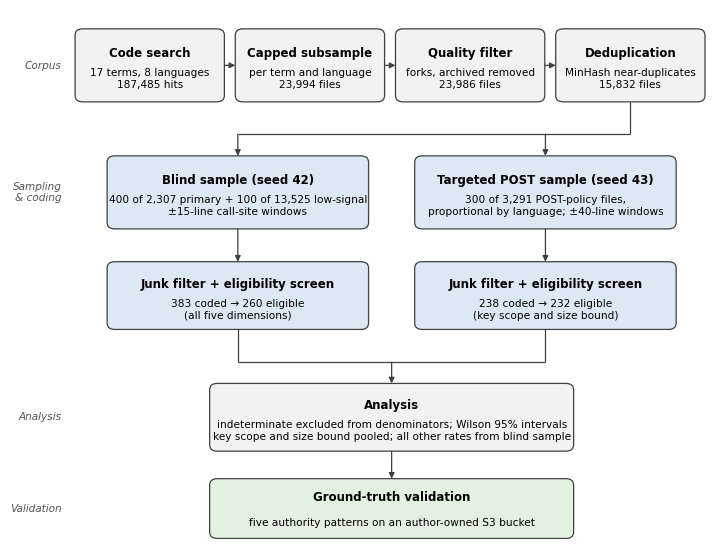

Write the Python code that produced this figure.
#!/usr/bin/env python3
"""Figure 1 - study pipeline for the presigned-URL paper.
Writes figure1_pipeline.pdf (vector, for LaTeX) and figure1_pipeline.png (600 dpi).
Edit the COUNTS dict if any Phase 1 number changes."""
import matplotlib
matplotlib.use("Agg")
import matplotlib.pyplot as plt
from matplotlib.patches import FancyBboxPatch

COUNTS = {
    "hits": "187,485",       # hits.merged.jsonl
    "subsample": "23,994",   # subsample_report.json
    "filtered": "23,986",
    "deduped": "15,832",
    "post_pool": "3,291",
}

plt.rcParams.update({"font.family": "DejaVu Sans", "font.size": 8.5})
fig, ax = plt.subplots(figsize=(7.2, 5.4))
ax.set_xlim(0, 100); ax.set_ylim(0, 100); ax.axis("off")

GREY, BLUE, GREEN, EDGE = "#F2F2F2", "#DCE9F5", "#E3F1E0", "#404040"

def box(x, y, w, h, text, color=GREY, bold_first=True):
    ax.add_patch(FancyBboxPatch((x, y), w, h, boxstyle="round,pad=0.4,rounding_size=1.2",
                                fc=color, ec=EDGE, lw=0.9))
    lines = text.split("\n")
    first, rest = lines[0], "\n".join(lines[1:])
    cy = y + h / 2
    if rest:
        ax.text(x + w / 2, cy + 2.2, first, ha="center", va="center",
                fontweight="bold" if bold_first else "normal")
        ax.text(x + w / 2, cy - 2.6, rest, ha="center", va="center", fontsize=7.6, linespacing=1.25)
    else:
        ax.text(x + w / 2, cy, first, ha="center", va="center",
                fontweight="bold" if bold_first else "normal")

def line(x1, y1, x2, y2):
    ax.plot([x1, x2], [y1, y2], color=EDGE, lw=0.9, solid_capstyle="butt")

def arrow(x1, y1, x2, y2):
    ax.annotate("", xy=(x2, y2), xytext=(x1, y1),
                arrowprops=dict(arrowstyle="-|>", lw=0.9, color=EDGE, shrinkA=0, shrinkB=0))

# Phase 1: corpus (top row, four boxes)
box(1, 83, 22.5, 13, "Code search\n17 terms, 8 languages\n%s hits" % COUNTS["hits"])
box(26, 83, 22.5, 13, "Capped subsample\nper term and language\n%s files" % COUNTS["subsample"])
box(51, 83, 22.5, 13, "Quality filter\nforks, archived removed\n%s files" % COUNTS["filtered"])
box(76, 83, 22.5, 13, "Deduplication\nMinHash near-duplicates\n%s files" % COUNTS["deduped"])
arrow(23.9, 89.5, 25.6, 89.5); arrow(48.9, 89.5, 50.6, 89.5); arrow(73.9, 89.5, 75.6, 89.5)

# Phase 2: two samples
line(87.25, 82.6, 87.25, 76.5)
line(87.25, 76.5, 26, 76.5); arrow(26, 76.5, 26, 72.4)
arrow(74, 76.5, 74, 72.4)
box(6, 59, 40, 13, "Blind sample (seed 42)\n400 of 2,307 primary + 100 of 13,525 low-signal\n\u00b115-line call-site windows", BLUE)
box(54, 59, 40, 13, "Targeted POST sample (seed 43)\n300 of %s POST-policy files,\nproportional by language; \u00b140-line windows" % COUNTS["post_pool"], BLUE)

arrow(26, 58.6, 26, 52.4); arrow(74, 58.6, 74, 52.4)
box(6, 40, 40, 12, "Junk filter + eligibility screen\n383 coded \u2192 260 eligible\n(all five dimensions)", BLUE)
box(54, 40, 40, 12, "Junk filter + eligibility screen\n238 coded \u2192 232 eligible\n(key scope and size bound)", BLUE)

# Analysis
line(26, 39.6, 26, 33.4); line(74, 39.6, 74, 33.4)
line(26, 33.4, 74, 33.4); arrow(50, 33.4, 50, 29.4)
box(22, 17, 56, 12, "Analysis\nindeterminate excluded from denominators; Wilson 95% intervals\nkey scope and size bound pooled; all other rates from blind sample")

# Phase 3
arrow(50, 16.6, 50, 11.4)
box(22, 0.5, 56, 10.5, "Ground-truth validation\nfive authority patterns on an author-owned S3 bucket", GREEN)

# phase labels
for y, t in [(89.5, "Corpus"), (65.5, "Sampling\n& coding"), (23, "Analysis"), (5.7, "Validation")]:
    ax.text(-1.5, y, t, ha="right", va="center", fontsize=7.6, style="italic", color="#555555")

fig.subplots_adjust(left=0.1, right=0.99, top=0.99, bottom=0.01)
fig.savefig("figure1_pipeline.pdf", bbox_inches="tight")
fig.savefig("figure1_pipeline.png", dpi=600, bbox_inches="tight")
print("wrote figure1_pipeline.pdf and figure1_pipeline.png")
